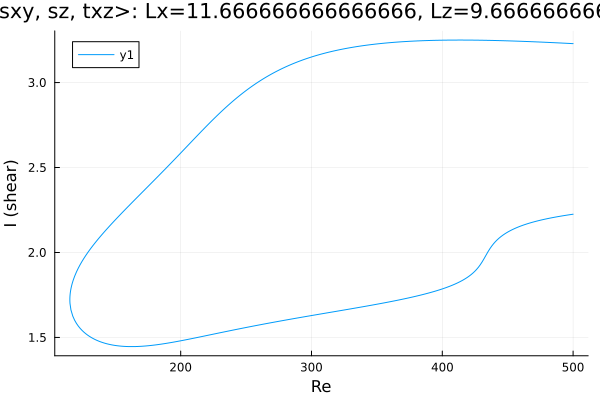

Data behind this chart, as committed beside it:
Re, shear
500.0, 3.229
499.3, 3.229
497.9, 3.23
496.5, 3.23
495.1, 3.231
493.7, 3.231
492.2, 3.232
490.8, 3.233
489.4, 3.233
488, 3.234
486.6, 3.234
485.2, 3.235
483.8, 3.235
482.3, 3.236
480.9, 3.236
479.5, 3.237
478.1, 3.237
476.7, 3.238
475.3, 3.238
473.9, 3.239
472.4, 3.239
471, 3.24
469.6, 3.24
468.2, 3.24
466.8, 3.241
465.4, 3.241
464, 3.242
462.5, 3.242
461.1, 3.243
459.7, 3.243
458.3, 3.243
456.9, 3.244
455.5, 3.244
454.1, 3.244
452.7, 3.245
451.2, 3.245
449.8, 3.245
448.4, 3.246
447, 3.246
445.6, 3.246
444.2, 3.247
442.8, 3.247
441.3, 3.247
439.9, 3.247
438.5, 3.248
437.1, 3.248
435.7, 3.248
434.3, 3.248
432.9, 3.249
431.4, 3.249
430, 3.249
428.6, 3.249
427.2, 3.249
425.8, 3.249
424.4, 3.25
423, 3.25
421.5, 3.25
420.1, 3.25
418.7, 3.25
417.3, 3.25
... 547 more rows
